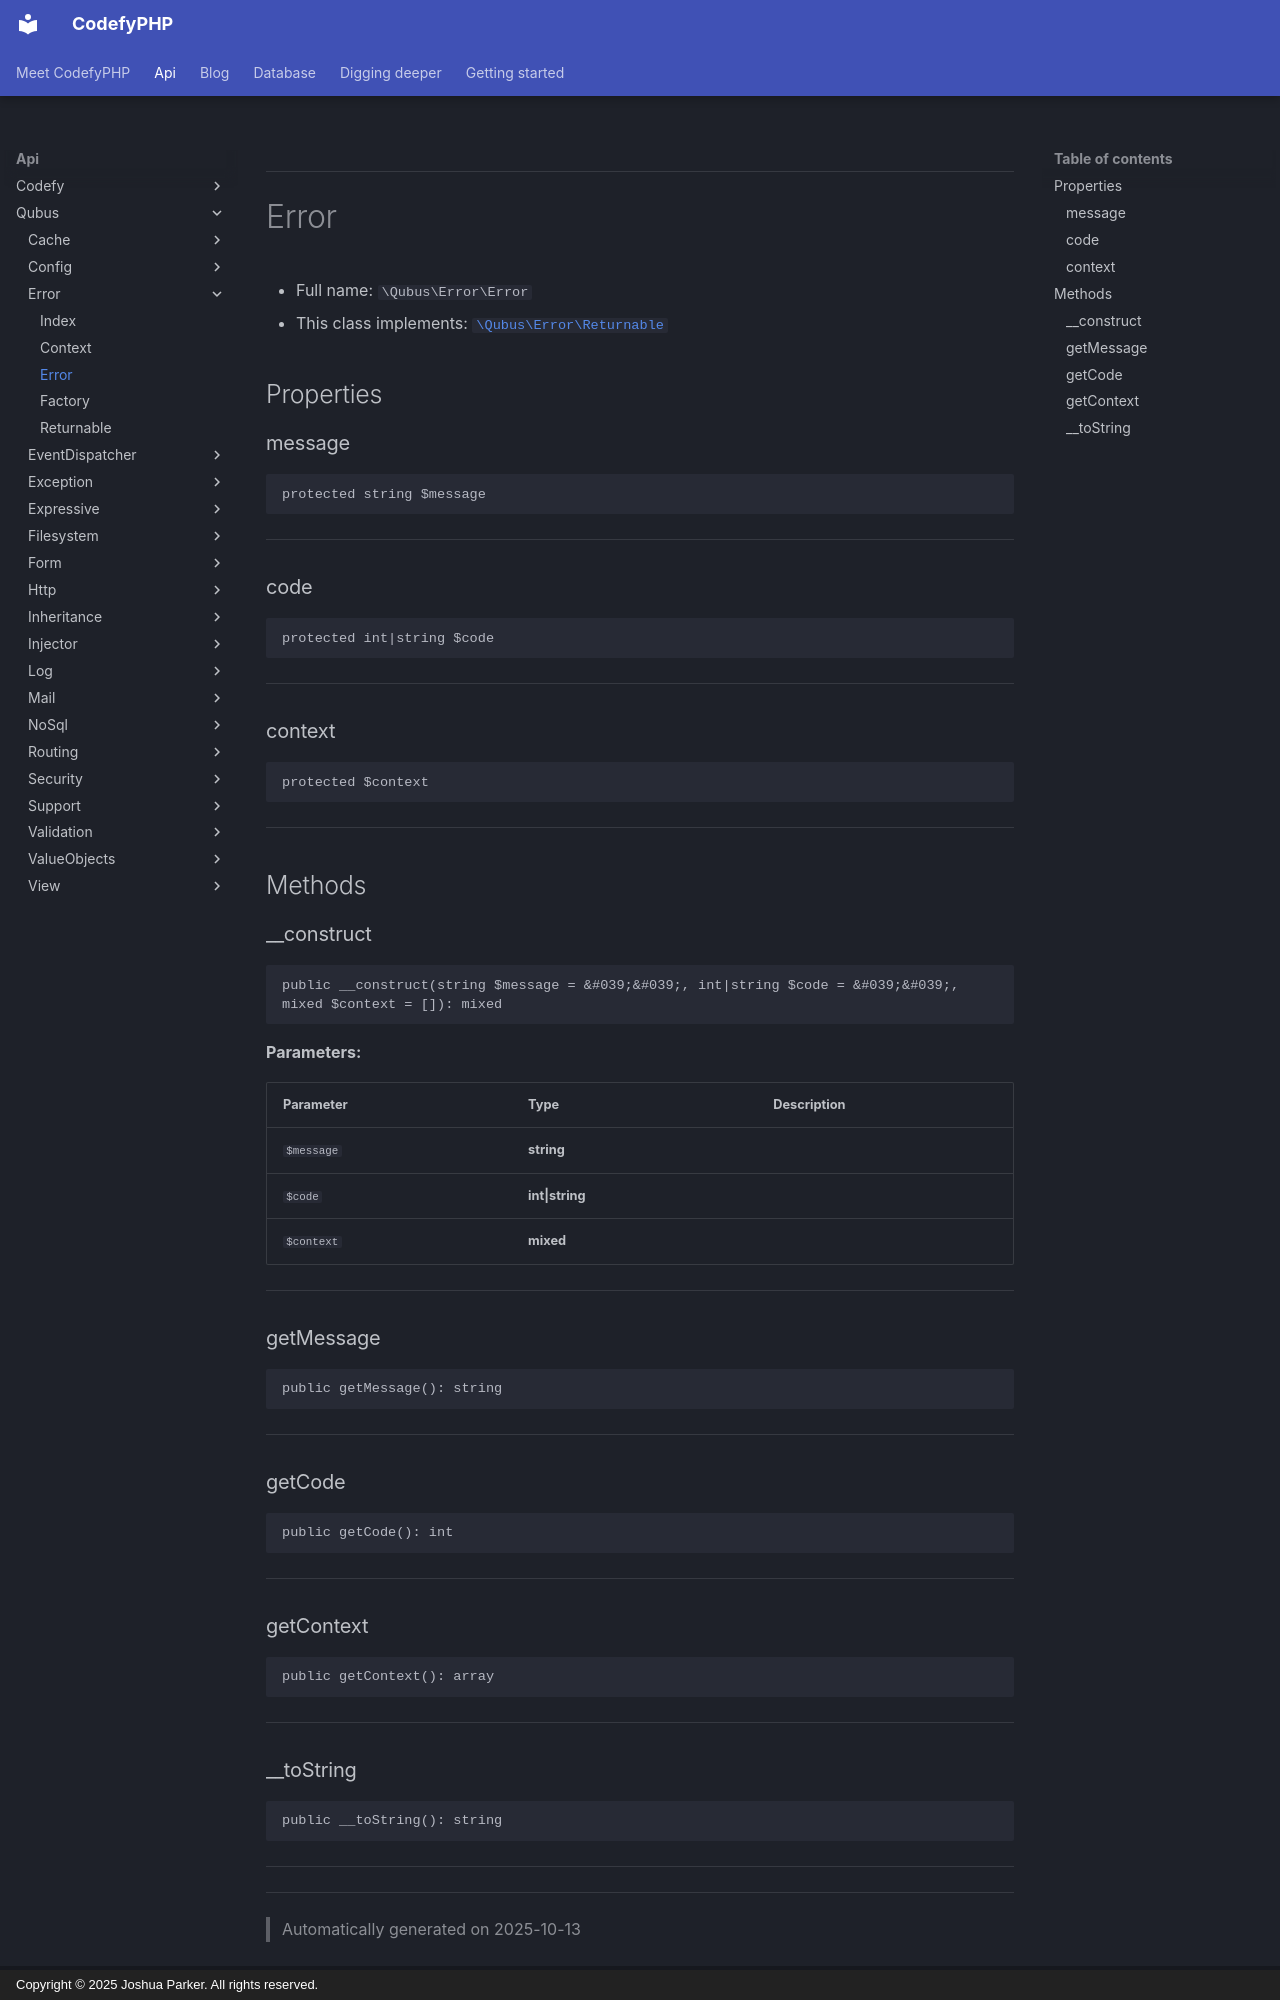

repository: codefyphp/docs · page: api/Qubus/Error/Error/index.html · generator: mkdocs · copyright: Copyright © 2025 Joshua Parker. All rights reserved.

***

# Error





* Full name: `\Qubus\Error\Error`
* This class implements:
[`\Qubus\Error\Returnable`](./Returnable.md)



## Properties


### message



```php
protected string $message
```






***

### code



```php
protected int|string $code
```






***

### context



```php
protected $context
```






***

## Methods


### __construct



```php
public __construct(string $message = &#039;&#039;, int|string $code = &#039;&#039;, mixed $context = []): mixed
```








**Parameters:**

| Parameter | Type | Description |
|-----------|------|-------------|
| `$message` | **string** |  |
| `$code` | **int&#124;string** |  |
| `$context` | **mixed** |  |





***

### getMessage



```php
public getMessage(): string
```












***

### getCode



```php
public getCode(): int
```












***

### getContext



```php
public getContext(): array
```












***
